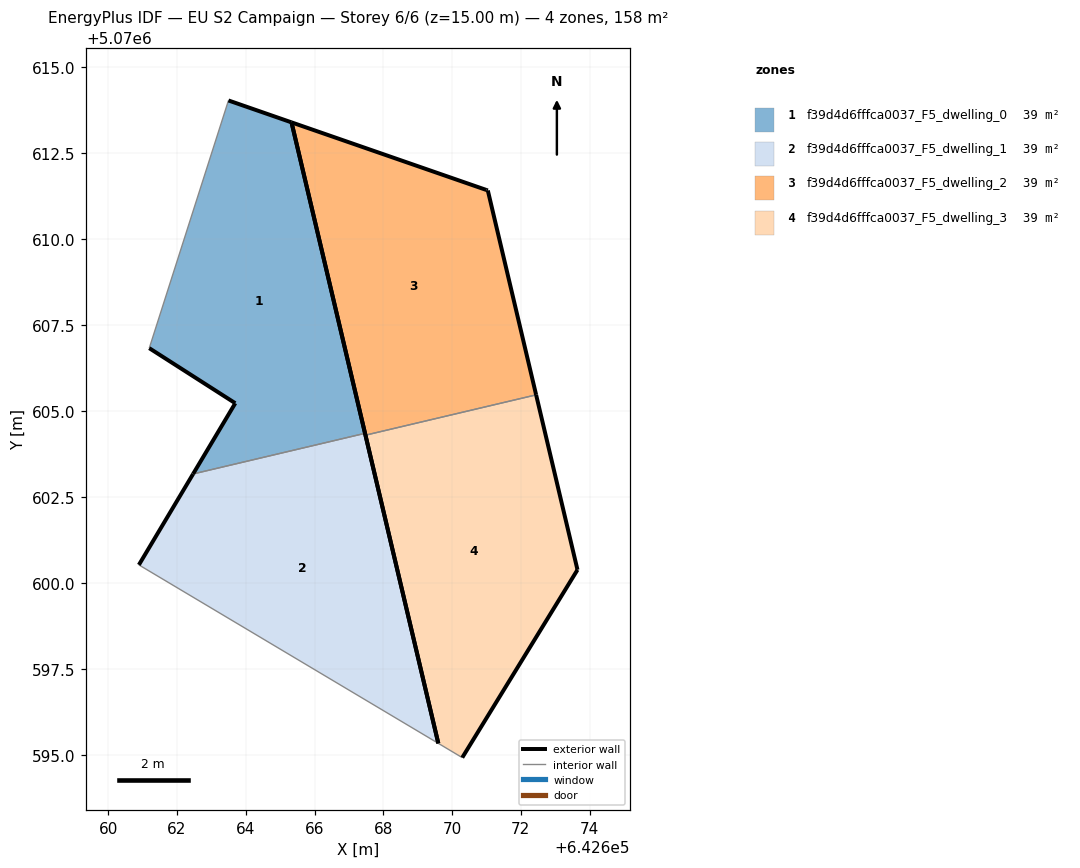
=== STOREY PLAN SPEC (per zone: floor XY polygon, exterior-wall plan segments, windows/doors) ===
zone 1: f39d4d6fffca0037_F5_dwelling_0  (39.4 m²)
  floor: (642667.47, 5070604.35) (642665.33, 5070613.40) (642663.50, 5070614.03) (642661.19, 5070606.83) (642663.69, 5070605.23) (642662.47, 5070603.17)
  exterior wall: (642662.47, 5070603.17) – (642663.69, 5070605.23)  [2.4 m]
  exterior wall: (642663.69, 5070605.23) – (642661.19, 5070606.83)  [3.0 m]
  exterior wall: (642663.50, 5070614.03) – (642665.33, 5070613.40)  [1.9 m]
  exterior wall: (642665.33, 5070613.40) – (642667.47, 5070604.35)  [9.3 m]
  interior walls: 2
zone 2: f39d4d6fffca0037_F5_dwelling_1  (39.4 m²)
  floor: (642669.60, 5070595.33) (642667.47, 5070604.35) (642662.47, 5070603.17) (642660.89, 5070600.52)
  exterior wall: (642660.89, 5070600.52) – (642662.47, 5070603.17)  [3.1 m]
  exterior wall: (642667.47, 5070604.35) – (642669.60, 5070595.33)  [9.3 m]
  interior walls: 2
zone 3: f39d4d6fffca0037_F5_dwelling_2  (39.4 m²)
  floor: (642672.45, 5070605.47) (642671.04, 5070611.42) (642671.00, 5070611.43) (642665.33, 5070613.40) (642667.48, 5070604.30)
  exterior wall: (642671.00, 5070611.43) – (642671.04, 5070611.42)  [0.0 m]
  exterior wall: (642671.04, 5070611.42) – (642672.45, 5070605.47)  [6.1 m]
  exterior wall: (642667.48, 5070604.30) – (642665.33, 5070613.40)  [9.3 m]
  exterior wall: (642665.33, 5070613.40) – (642671.00, 5070611.43)  [6.0 m]
  interior walls: 1
zone 4: f39d4d6fffca0037_F5_dwelling_3  (39.4 m²)
  floor: (642670.30, 5070594.92) (642673.65, 5070600.38) (642672.45, 5070605.47) (642667.48, 5070604.30) (642669.60, 5070595.33)
  exterior wall: (642672.45, 5070605.47) – (642673.65, 5070600.38)  [5.2 m]
  exterior wall: (642673.65, 5070600.38) – (642670.30, 5070594.92)  [6.4 m]
  exterior wall: (642669.60, 5070595.33) – (642667.48, 5070604.30)  [9.2 m]
  interior walls: 2

=== DERIVED (storey summary) ===
Building: EU S2 Campaign
Storey: 6 of 6  (floor level z = 15.00 m)
Storey gross floor area: 157.7 m²
Zones on this storey: 4
  - f39d4d6fffca0037_F5_dwelling_0: floor 39.4 m²; exterior wall 16.6 m (49.8 m²); WWR 0.0%
  - f39d4d6fffca0037_F5_dwelling_1: floor 39.4 m²; exterior wall 12.3 m (37.0 m²); WWR 0.0%
  - f39d4d6fffca0037_F5_dwelling_2: floor 39.4 m²; exterior wall 21.5 m (64.5 m²); WWR 0.0%
  - f39d4d6fffca0037_F5_dwelling_3: floor 39.4 m²; exterior wall 20.8 m (62.5 m²); WWR 0.0%
Zone adjacency (shared interzone walls):
  - f39d4d6fffca0037_F5_dwelling_0 ↔ f39d4d6fffca0037_F5_dwelling_1
  - f39d4d6fffca0037_F5_dwelling_2 ↔ f39d4d6fffca0037_F5_dwelling_3